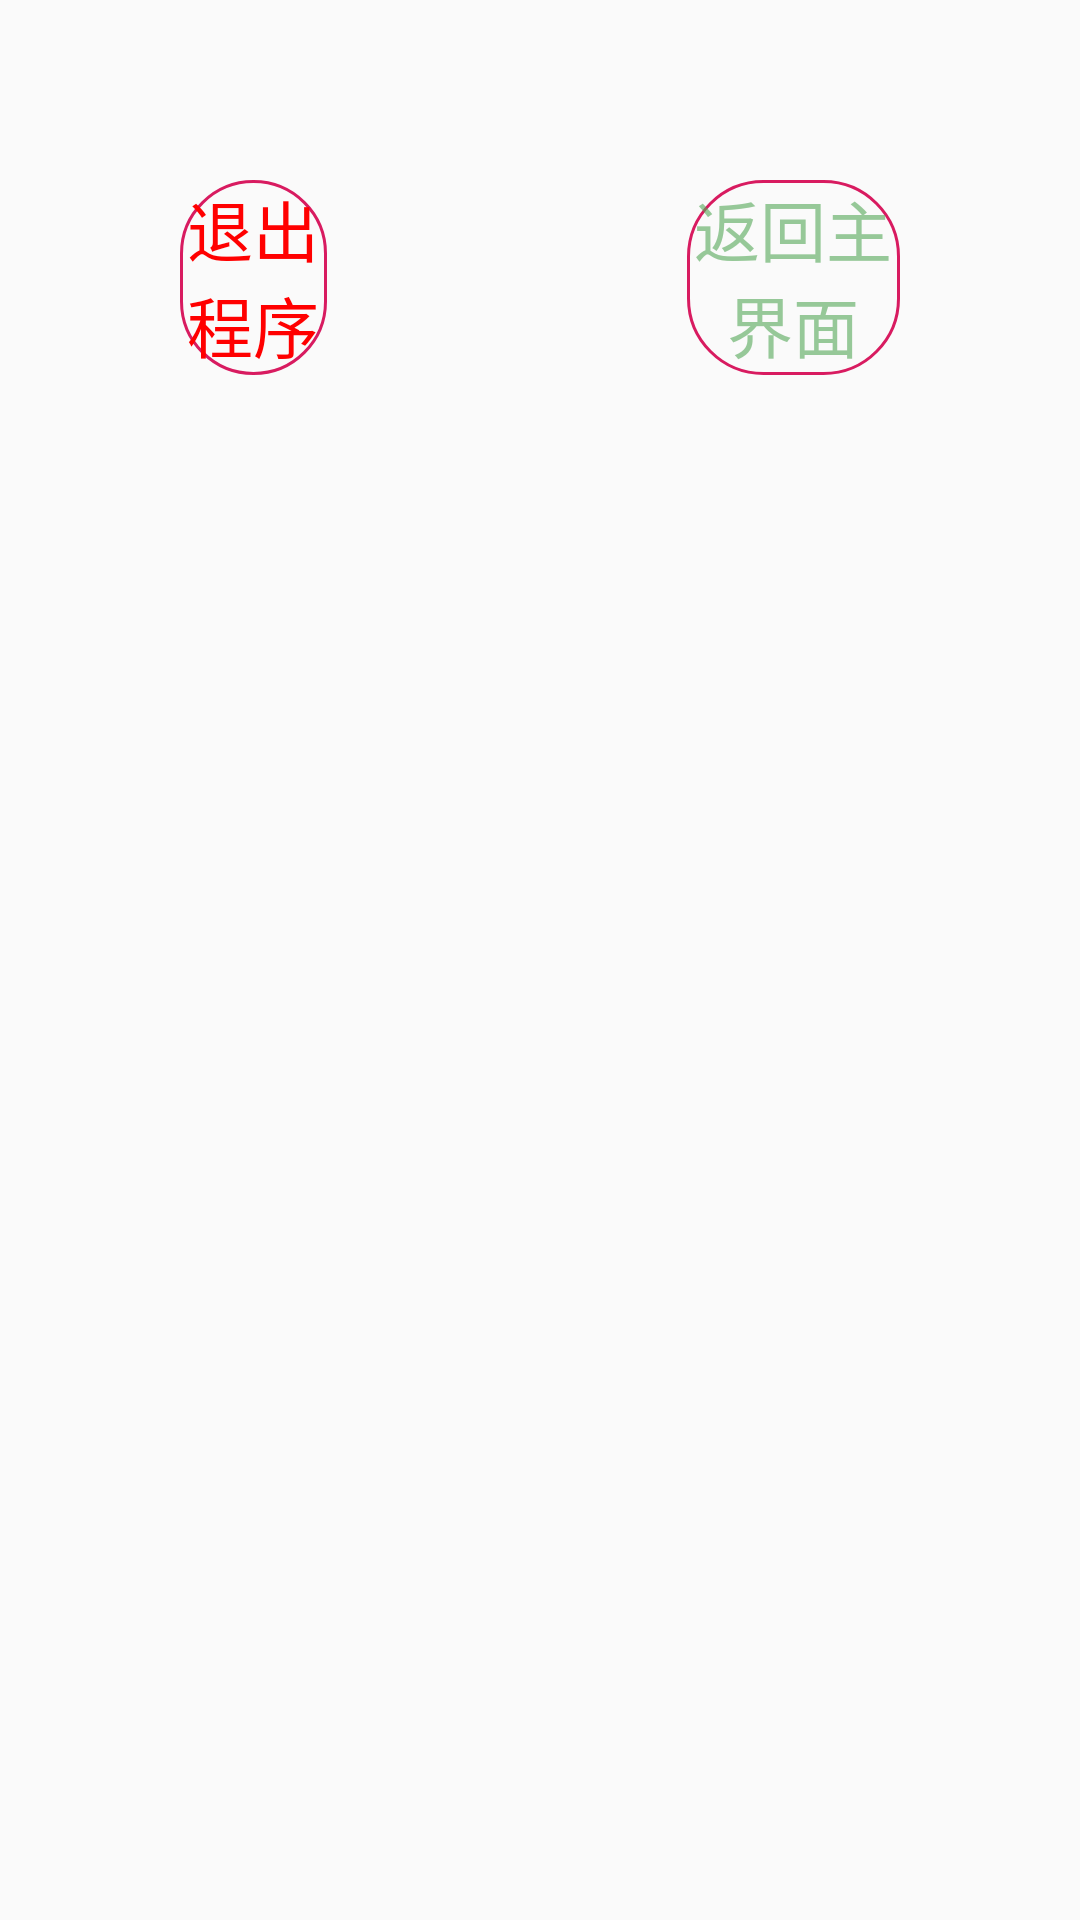

Layout XML and referenced resources for this Android screen:
<!-- AndroidManifest.xml: application theme AppTheme -->
<!-- res/layout/activity_exit.xml -->
<?xml version="1.0" encoding="utf-8"?>
<LinearLayout xmlns:android="http://schemas.android.com/apk/res/android"
    android:layout_width="match_parent"
    android:layout_height="match_parent"
    android:layout_margin="50dp">

    <Button
        android:id="@+id/btn_exit"
        android:layout_width="wrap_content"
        android:layout_height="wrap_content"
        android:layout_margin="60dp"
        android:layout_weight="1"
        android:background="@drawable/border_button"
        android:onClick="doExit"
        android:text="退出程序"
        android:textSize="@dimen/text_code"
        android:textColor="@color/red"/>
    <Button
        android:id="@+id/btn_return"
        android:layout_width="wrap_content"
        android:layout_height="wrap_content"
        android:layout_weight="1"
        android:layout_margin="60dp"
        android:background="@drawable/border_button"
        android:onClick="doReturn"
        android:text="返回主界面"
        android:textColor="@color/logo"
        android:textSize="@dimen/text_code"/>
</LinearLayout>
<!-- resources referenced by this layout -->
<resources>
  <color name="logo">#9954A757</color>
  <color name="red">#ff0000</color>
  <dimen name="text_code">22sp</dimen>"
  <!-- drawable border_button (drawable) -->
  <?xml version="1.0" encoding="utf-8"?>
  <shape xmlns:android="http://schemas.android.com/apk/res/android"
      android:useLevel="false"
      >
      <corners android:topLeftRadius="25dip"
          android:topRightRadius="25dip"
          android:bottomRightRadius="25dip"
          android:bottomLeftRadius="25dip" />
      <solid android:color="@null"/>
      <padding android:left="1dip"
          android:right="1dip"
          android:bottom="1dip"/>
  
      <stroke android:width="1dip"
          android:color="@color/colorAccent"
          />
      
      <size android:width="15dip"
          android:height="15dip"
          />
      
  </shape>
  <style name="AppTheme" parent="Theme.AppCompat.Light.DarkActionBar">
          
          <item name="windowNoTitle">true</item>
          <item name="colorPrimary">@color/colorPrimary</item>
          <item name="colorPrimaryDark">@color/colorPrimaryDark</item>
          <item name="colorAccent">@color/colorAccent</item>
      </style>
  <color name="colorAccent">#D81B60</color>
  <color name="colorPrimary">#008577</color>
  <color name="colorPrimaryDark">#00574B</color>
</resources>
